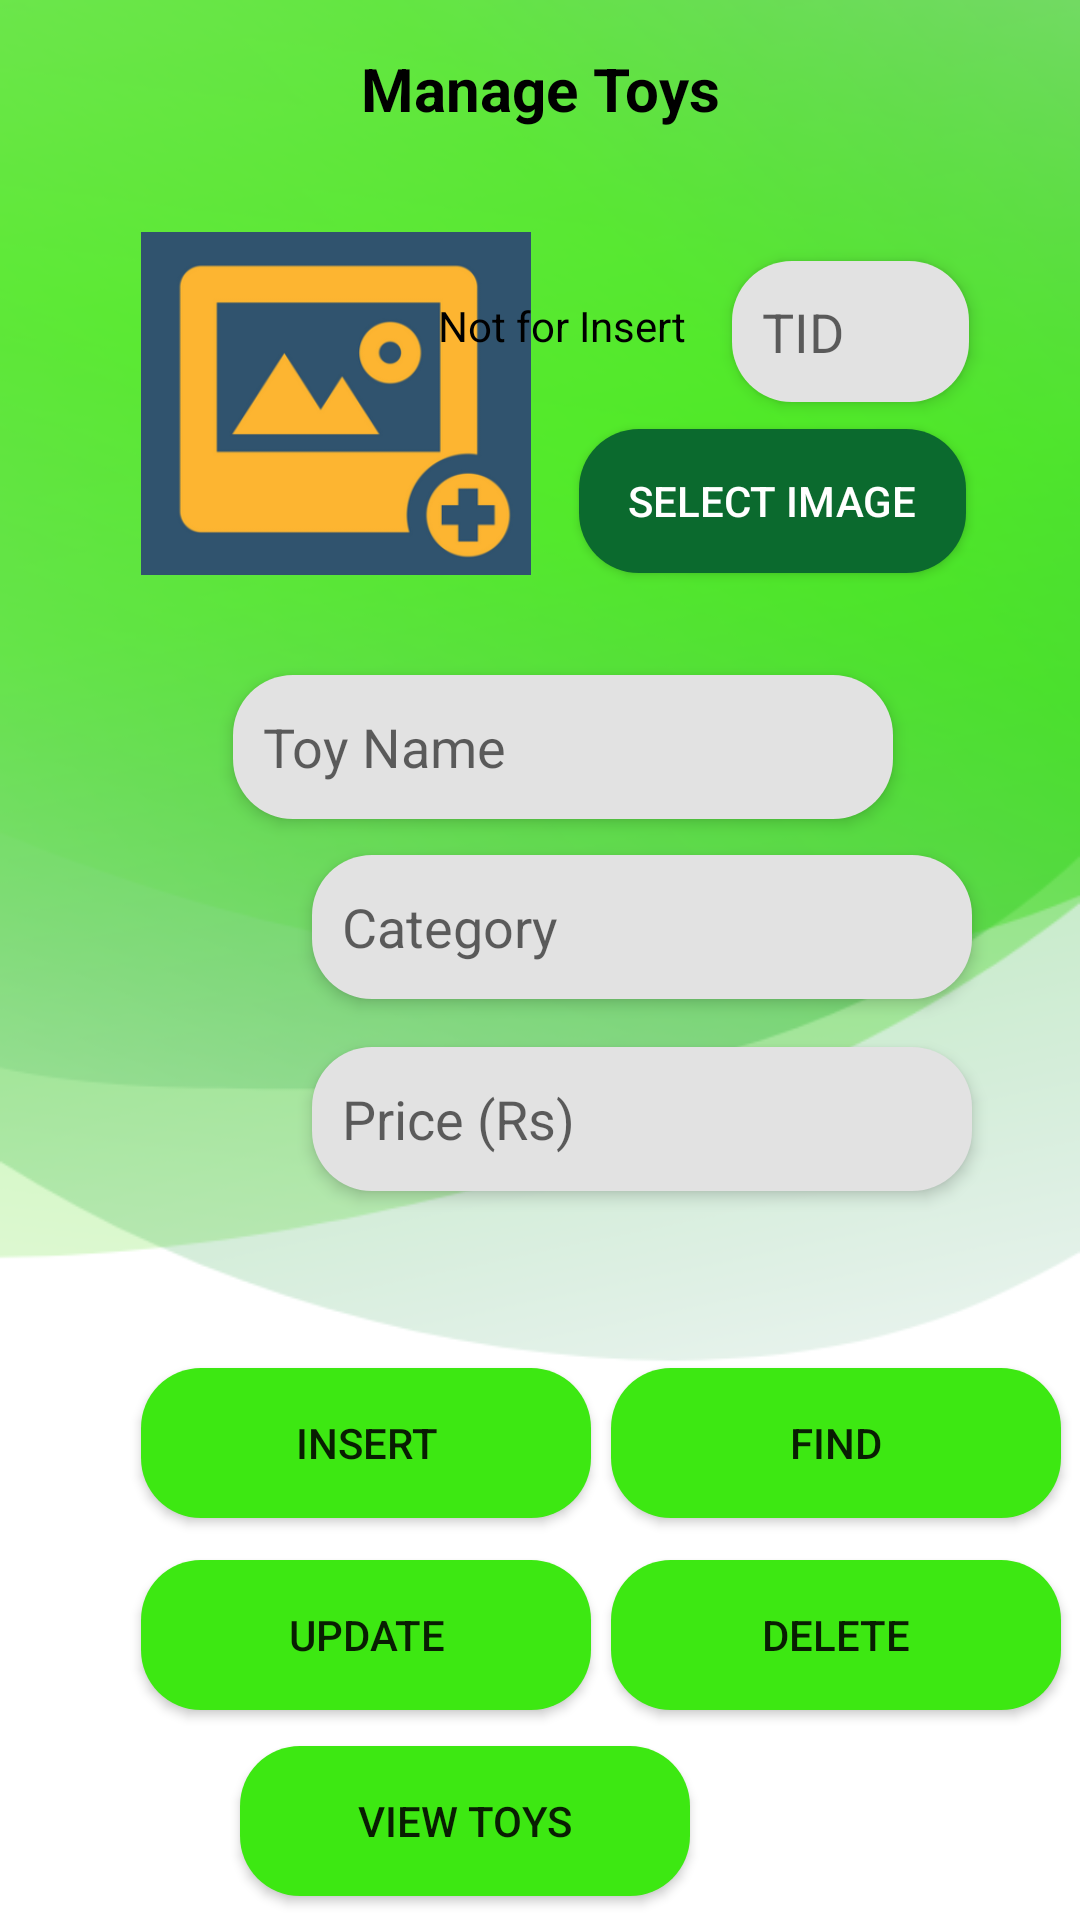

This screen was rendered from an Android layout file. Write that file and the resources it references.
<!-- AndroidManifest.xml: application theme Theme.ToyFirst -->
<!-- res/layout/activity_manage_toys.xml -->
<?xml version="1.0" encoding="utf-8"?>
<androidx.constraintlayout.widget.ConstraintLayout xmlns:android="http://schemas.android.com/apk/res/android"
    xmlns:app="http://schemas.android.com/apk/res-auto"
    xmlns:tools="http://schemas.android.com/tools"
    android:layout_width="match_parent"
    android:layout_height="match_parent"
    android:background="@drawable/background"
    tools:context=".ManageToys">

    <TextView
        android:id="@+id/textView8"
        android:layout_width="wrap_content"
        android:layout_height="wrap_content"
        android:layout_marginStart="145dp"
        android:layout_marginTop="16dp"
        android:layout_marginEnd="145dp"
        android:text="Manage Toys"
        android:textAlignment="center"
        android:textColor="@color/black"
        android:textSize="20sp"
        android:textStyle="bold"
        app:layout_constraintEnd_toEndOf="parent"
        app:layout_constraintStart_toStartOf="parent"
        app:layout_constraintTop_toTopOf="parent" />

    <ImageView
        android:id="@+id/imgToy"
        android:layout_width="130dp"
        android:layout_height="119dp"
        android:layout_marginStart="47dp"
        android:layout_marginTop="32dp"
        app:layout_constraintStart_toStartOf="parent"
        app:layout_constraintTop_toBottomOf="@+id/textView8"
        app:srcCompat="@drawable/addimg" />

    <androidx.appcompat.widget.AppCompatButton
        android:id="@+id/btnSelectToyImg"
        android:layout_width="129dp"
        android:layout_height="48dp"
        android:layout_marginStart="52dp"
        android:layout_marginTop="100dp"
        android:layout_marginEnd="38dp"
        android:background="@drawable/buttonstartup"
        android:onClick="selectImage"
        android:text="Select Image"
        android:textColor="@color/white"
        app:layout_constraintEnd_toEndOf="parent"
        app:layout_constraintHorizontal_bias="1.0"
        app:layout_constraintStart_toEndOf="@+id/imgToy"
        app:layout_constraintTop_toBottomOf="@+id/textView8" />

    <EditText
        android:id="@+id/txtToyName"
        android:layout_width="220dp"
        android:layout_height="48dp"
        android:layout_marginStart="103dp"
        android:layout_marginTop="31dp"
        android:layout_marginEnd="88dp"
        android:background="@drawable/text"
        android:elevation="3dp"
        android:ems="10"
        android:hint="Toy Name"
        android:inputType="textPersonName"
        android:paddingLeft="10dp"
        app:layout_constraintEnd_toEndOf="parent"
        app:layout_constraintStart_toStartOf="parent"
        app:layout_constraintTop_toBottomOf="@+id/imgToy" />

    <EditText
        android:id="@+id/txtToyCategory"
        android:layout_width="220dp"
        android:layout_height="48dp"
        android:layout_marginStart="104dp"
        android:layout_marginTop="12dp"
        android:layout_marginEnd="87dp"
        android:background="@drawable/text"
        android:elevation="3dp"
        android:ems="10"
        android:hint="Category"
        android:inputType="textPersonName"
        android:paddingLeft="10dp"
        app:layout_constraintEnd_toEndOf="parent"
        app:layout_constraintHorizontal_bias="0.0"
        app:layout_constraintStart_toStartOf="parent"
        app:layout_constraintTop_toBottomOf="@+id/txtToyName" />

    <EditText
        android:id="@+id/txtToyPrice"
        android:layout_width="220dp"
        android:layout_height="48dp"
        android:layout_marginStart="104dp"
        android:layout_marginTop="16dp"
        android:layout_marginEnd="87dp"
        android:background="@drawable/text"
        android:elevation="3dp"
        android:ems="10"
        android:hint="Price (Rs)"
        android:inputType="textPersonName"
        android:paddingLeft="10dp"
        app:layout_constraintEnd_toEndOf="parent"
        app:layout_constraintHorizontal_bias="0.0"
        app:layout_constraintStart_toStartOf="parent"
        app:layout_constraintTop_toBottomOf="@+id/txtToyCategory" />

    <androidx.appcompat.widget.AppCompatButton
        android:id="@+id/btnInsertToy"
        android:layout_width="150dp"
        android:layout_height="50dp"
        android:layout_marginStart="47dp"
        android:layout_marginTop="59dp"
        android:background="@drawable/button"
        android:onClick="insertToy"
        android:text="Insert"
        app:layout_constraintStart_toStartOf="parent"
        app:layout_constraintTop_toBottomOf="@+id/txtToyPrice" />

    <androidx.appcompat.widget.AppCompatButton
        android:id="@+id/btnFindToy"
        android:layout_width="150dp"
        android:layout_height="50dp"
        android:layout_marginStart="32dp"
        android:layout_marginTop="59dp"
        android:layout_marginEnd="32dp"
        android:background="@drawable/button"
        android:onClick="findToy"
        android:text="Find"
        app:layout_constraintEnd_toEndOf="parent"
        app:layout_constraintStart_toEndOf="@+id/btnInsertToy"
        app:layout_constraintTop_toBottomOf="@+id/txtToyPrice" />

    <androidx.appcompat.widget.AppCompatButton
        android:id="@+id/btnUpdateToy"
        android:layout_width="150dp"
        android:layout_height="50dp"
        android:layout_marginStart="47dp"
        android:layout_marginTop="14dp"
        android:background="@drawable/button"
        android:onClick="updateToy"
        android:text="Update"
        app:layout_constraintStart_toStartOf="parent"
        app:layout_constraintTop_toBottomOf="@+id/btnInsertToy" />

    <androidx.appcompat.widget.AppCompatButton
        android:id="@+id/btnDeleteToy"
        android:layout_width="150dp"
        android:layout_height="50dp"
        android:layout_marginStart="32dp"
        android:layout_marginTop="14dp"
        android:layout_marginEnd="32dp"
        android:background="@drawable/button"
        android:onClick="deleteToy"
        android:text="Delete"
        app:layout_constraintEnd_toEndOf="parent"
        app:layout_constraintStart_toEndOf="@+id/btnUpdateToy"
        app:layout_constraintTop_toBottomOf="@+id/btnFindToy" />

    <androidx.appcompat.widget.AppCompatButton
        android:id="@+id/btnViewToys"
        android:layout_width="150dp"
        android:layout_height="50dp"
        android:layout_marginStart="130dp"
        android:layout_marginTop="12dp"
        android:layout_marginEnd="130dp"
        android:background="@drawable/button"
        android:onClick="viewAllToys"
        android:text="View Toys"
        app:layout_constraintEnd_toEndOf="parent"
        app:layout_constraintHorizontal_bias="1.0"
        app:layout_constraintStart_toStartOf="parent"
        app:layout_constraintTop_toBottomOf="@+id/btnUpdateToy" />

    <EditText
        android:id="@+id/txtTID"
        android:layout_width="79dp"
        android:layout_height="47dp"
        android:layout_marginTop="44dp"
        android:layout_marginEnd="37dp"
        android:background="@drawable/text"
        android:elevation="3dp"
        android:ems="10"
        android:hint="TID"
        android:inputType="textPersonName"
        android:paddingLeft="10dp"
        app:layout_constraintEnd_toEndOf="parent"
        app:layout_constraintTop_toBottomOf="@+id/textView8"
        tools:ignore="TouchTargetSizeCheck" />

    <TextView
        android:id="@+id/textView12"
        android:layout_width="wrap_content"
        android:layout_height="wrap_content"
        android:layout_marginTop="56dp"
        android:layout_marginEnd="15dp"
        android:text="Not for Insert"
        android:textColor="@color/black"
        app:layout_constraintEnd_toStartOf="@+id/txtTID"
        app:layout_constraintTop_toBottomOf="@+id/textView8" />
</androidx.constraintlayout.widget.ConstraintLayout>
<!-- resources referenced by this layout -->
<resources>
  <color name="black">#FF000000</color>
  <color name="white">#FFFFFFFF</color>
  <!-- drawable addimg: png bitmap (drawable, 19724 bytes) -->
  <!-- drawable background: png bitmap (drawable, 86821 bytes) -->
  <!-- drawable button (drawable) -->
  <?xml version="1.0" encoding="utf-8"?>
  <shape xmlns:android="http://schemas.android.com/apk/res/android">
      <solid android:color="@color/Theme"/>
      <corners android:radius="20dp"/>
      <padding android:left="0dp"
          android:bottom="0dp"
          android:right="0dp"
          android:top="0dp"/>
  </shape>
  <!-- drawable buttonstartup (drawable) -->
  <?xml version="1.0" encoding="utf-8"?>
  <shape xmlns:android="http://schemas.android.com/apk/res/android">
      <solid android:color="@color/GreenDark"/>
      <corners android:radius="20dp"/>
      <padding android:left="0dp"
          android:bottom="0dp"
          android:right="0dp"
          android:top="0dp"/>
  </shape>
  <!-- drawable text (drawable) -->
  <?xml version="1.0" encoding="utf-8"?>
  <shape xmlns:android="http://schemas.android.com/apk/res/android">
      <solid android:color="@color/Grey"/>
      <corners android:radius="20dp"/>
      <padding android:left="0dp"
          android:bottom="0dp"
          android:right="0dp"
          android:top="0dp"/>
  </shape>
  <style name="Theme.ToyFirst" parent="Theme.MaterialComponents.DayNight.DarkActionBar">
          
          <item name="colorPrimary">@color/purple_500</item>
          <item name="colorPrimaryVariant">@color/purple_700</item>
          <item name="colorOnPrimary">@color/white</item>
          
          <item name="colorSecondary">@color/teal_200</item>
          <item name="colorSecondaryVariant">@color/teal_700</item>
          <item name="colorOnSecondary">@color/black</item>
          
          <item name="android:statusBarColor">?attr/colorPrimaryVariant</item>
          
      </style>
  <color name="Theme">#3DE812</color>
  <color name="GreenDark">#0B6A2E</color>
  <color name="Grey">#e2e2e2</color>
  <color name="purple_500">#FF6200EE</color>
  <color name="purple_700">#FF3700B3</color>
  <color name="teal_200">#FF03DAC5</color>
  <color name="teal_700">#FF018786</color>
</resources>
